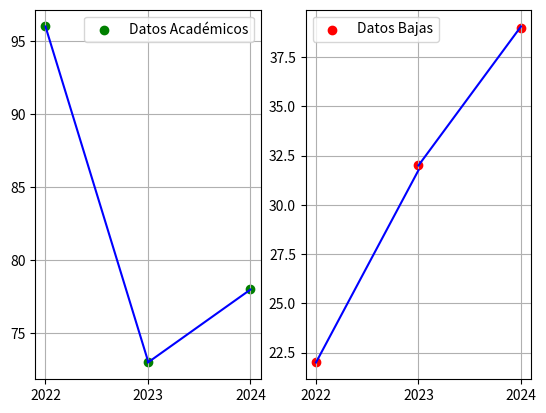

This chart was generated by the following Python code:
import numpy as np
import matplotlib.pyplot as plt

def Cuad_array(arr): 
    return (-arr[0] + arr[-1])*(1/2) + sum(arr[:-1])

def cuad(t0,t1,dt):
    return dt*(t0 + t1)/2

D = np.array([96,73,78])
F = np.array([10,7,17])
B = np.array([22,32,39])
B_no_acum = np.array([22,10,7])

N = min(len(B), len(F), len(D))

def Betas(sesgo):
    baj = np.array([(B[ti+1]-B[ti])/cuad(D[ti], D[ti+1],1) for ti in range(N-1)])
    doc = np.array([((F[ti+1]-F[ti])-(D[ti+1]-D[ti]))/cuad(D[ti], D[ti+1],1) for ti in range(N-1)])

    return {"bajas":baj,"docentes":doc}[sesgo]

def A(k,t,beta):
    return F[t] + (np.e**(-beta[k]*(t-k)))*(D[k]-F[k] - beta[k]*cuad(F[k],F[t]*(np.e**(beta[k]*(t-k))),t-k))

def Baj(k,t,beta):
    return B[k] + beta[k]*cuad(A(k,t,beta),A(k,t,beta),t-k)

r = [A,Baj]

def graf():
    fig = plt.figure()
    ax = [fig.add_subplot(121), fig.add_subplot(122)]
    
    ax[0].scatter(range(N),D,color="green",label="Datos Académicos")
    ax[1].scatter(range(N),B,color="red",label="Datos Bajas")
    
    sesgo = ["docentes","bajas"]
    
    for s in [0,1]:
        b = Betas(sesgo[s])
        print(np.round(b,3))
        for k in range(N-1):
            points = [r[s](k,k,b),r[s](k,k+1,b)]
            ax[s].plot([k,k+1],points,color="blue")
        
        ax[s].grid()
        ax[s].legend()    
        ax[s].set_xticks(range(N),range(2022,2022+N))
    




graf()
